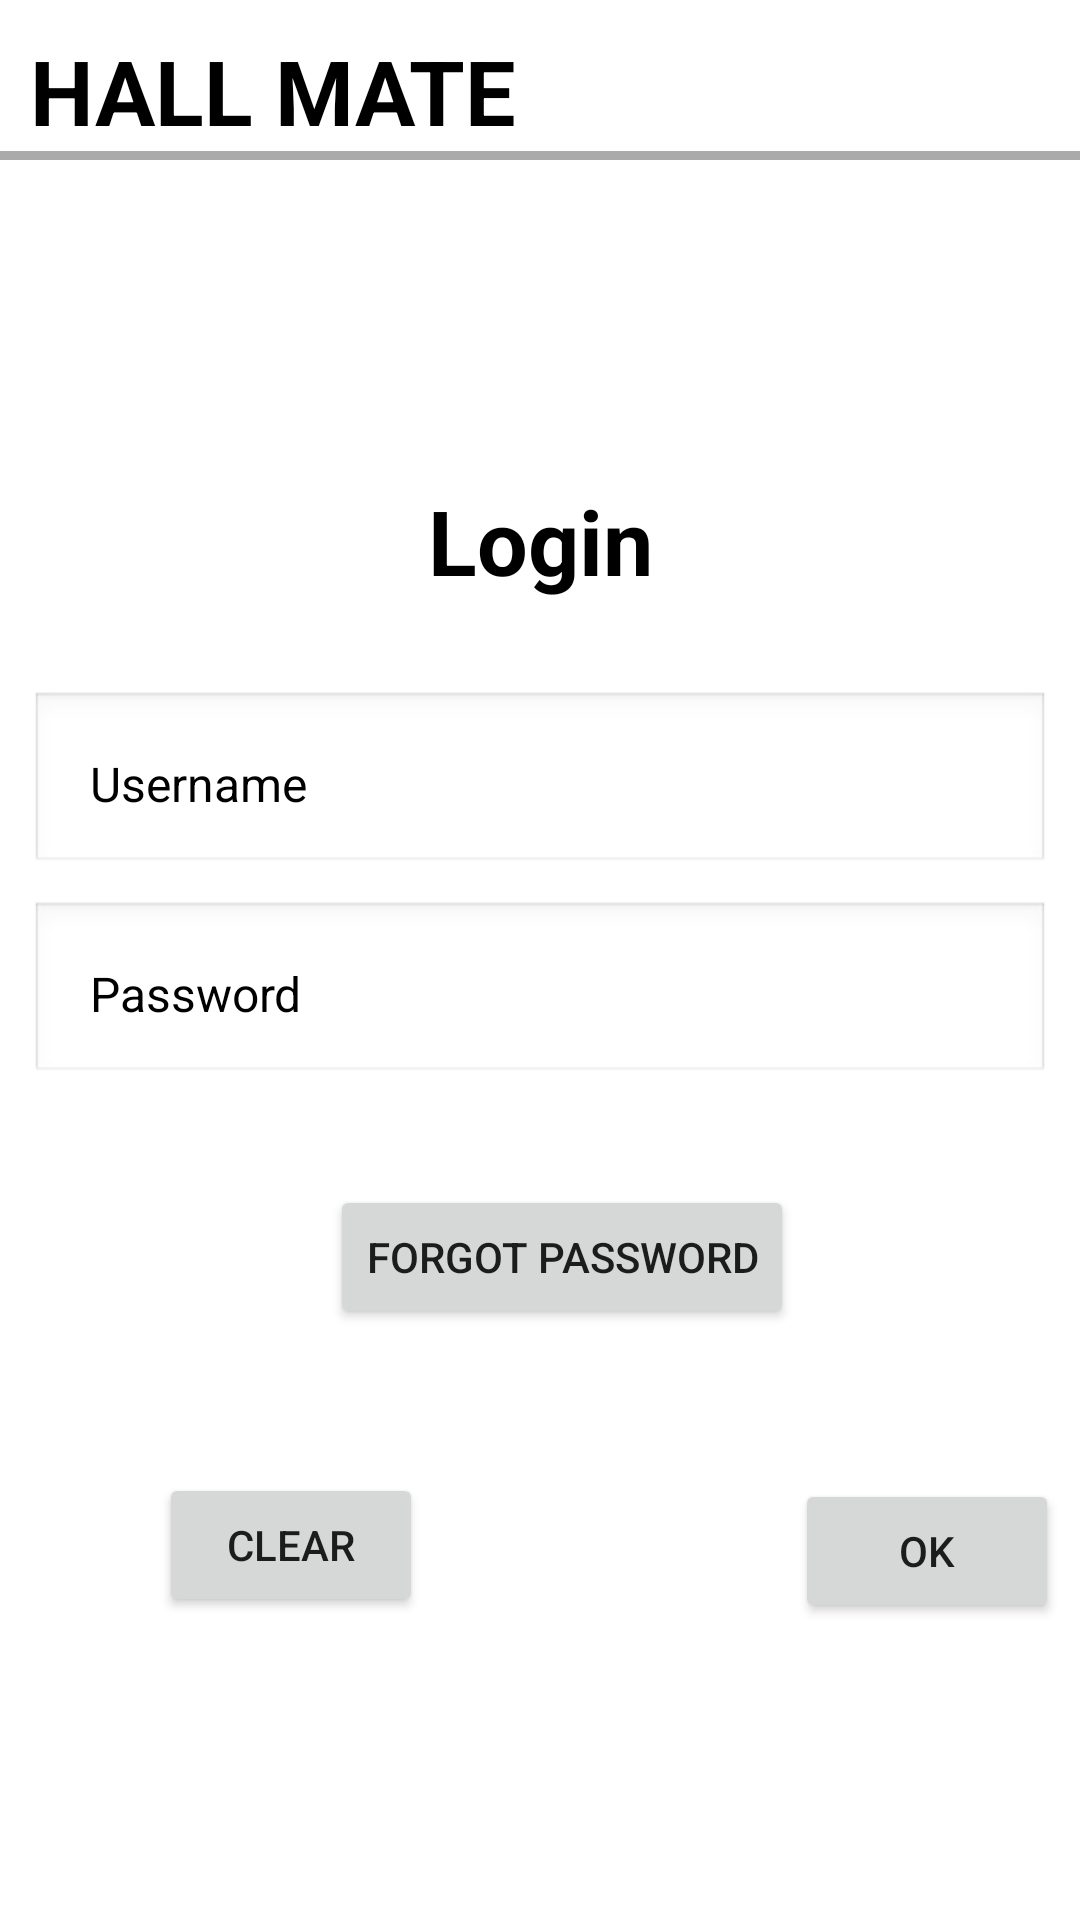

Reconstruct the res/layout file that produces this screen, plus the resources it refers to.
<!-- AndroidManifest.xml: application theme Theme.WedHall_ReservationSystem -->
<!-- res/layout/activity_login_page.xml -->
<?xml version="1.0" encoding="utf-8"?>
<RelativeLayout xmlns:android="http://schemas.android.com/apk/res/android"
    xmlns:app="http://schemas.android.com/apk/res-auto"
    xmlns:tools="http://schemas.android.com/tools"
    android:layout_width="match_parent"
    android:layout_height="match_parent"
    android:background="@drawable/img01"
    tools:context=".LoginPage">

    <TextView
        android:layout_width="match_parent"
        android:layout_height="wrap_content"
        android:id="@+id/hallmate"
        android:text="HALL MATE"
        android:textStyle="bold"
        android:textSize="30dp"
        android:layout_marginTop="10dp"
        android:layout_marginLeft="10dp"
        android:textColor="@color/black"
        />

    <View
        android:layout_width="match_parent"
        android:layout_height="3dp"
        android:background="@android:color/darker_gray"
        android:layout_below="@+id/hallmate"
        />

    <TextView
        android:id="@+id/login"
        android:layout_width="match_parent"
        android:layout_height="wrap_content"
        android:layout_marginTop="160dp"
        android:gravity="center"
        android:text="Login"
        android:textSize="30dp"
        android:textStyle="bold"
        android:textColor="@color/black"
        />

    <EditText
        android:layout_width="match_parent"
        android:layout_height="wrap_content"
        android:id="@+id/usernameInput"
        android:hint="Username"
        android:layout_below="@+id/login"
        android:layout_marginTop="30dp"
        android:layout_marginLeft="10dp"
        android:layout_marginRight="10dp"
        android:padding="20dp"
        android:background="@android:drawable/edit_text"
        android:textColorHint="#000000"
        android:textSize="16sp"/>

    <EditText
        android:layout_width="match_parent"
        android:layout_height="wrap_content"
        android:id="@+id/passwordInput"
        android:hint="Password"
        android:layout_below="@+id/login"
        android:layout_marginTop="100dp"
        android:layout_marginLeft="10dp"
        android:layout_marginRight="10dp"
        android:padding="20dp"
        android:background="@android:drawable/edit_text"
        android:textColorHint="#000000"
        android:textSize="16sp"/>

    <Button
        android:id="@+id/forgotPassword"
        android:layout_width="wrap_content"
        android:layout_height="wrap_content"
        android:layout_below="@+id/passwordInput"
        android:layout_marginLeft="110dp"
        android:layout_marginTop="33dp"
        android:text="Forgot password" />

    <Button
        android:id="@+id/clear"
        android:layout_width="wrap_content"
        android:layout_height="wrap_content"
        android:layout_below="@+id/forgotPassword"
        android:layout_marginLeft="53dp"
        android:layout_marginTop="48dp"
        android:text="Clear" />

    <Button
        android:id="@+id/ok"
        android:layout_width="wrap_content"
        android:layout_height="wrap_content"
        android:layout_below="@+id/forgotPassword"
        android:layout_marginLeft="265dp"
        android:layout_marginTop="50dp"
        android:text="OK" />

</RelativeLayout>
<!-- resources referenced by this layout -->
<resources>
  <style name="Theme.WedHall_ReservationSystem" parent="Theme.MaterialComponents.DayNight.NoActionBar">
          
          <item name="colorPrimary">@color/purple_500</item>
          <item name="colorPrimaryVariant">@color/purple_700</item>
          <item name="colorOnPrimary">@color/white</item>
          
          <item name="colorSecondary">@color/teal_200</item>
          <item name="colorSecondaryVariant">@color/teal_700</item>
          <item name="colorOnSecondary">@color/black</item>
          
          <item name="android:statusBarColor">?attr/colorPrimaryVariant</item>
          
      </style>
  <!-- not gathered from this repository: default colours our renderer supplied (Android Studio template values) -->
  <color name="purple_500">#FF6200EE</color>
  <color name="purple_700">#FF3700B3</color>
  <color name="teal_200">#FF03DAC5</color>
  <color name="teal_700">#FF018786</color>
  <color name="black">#FF000000</color>
  <color name="white">#FFFFFFFF</color>
</resources>
